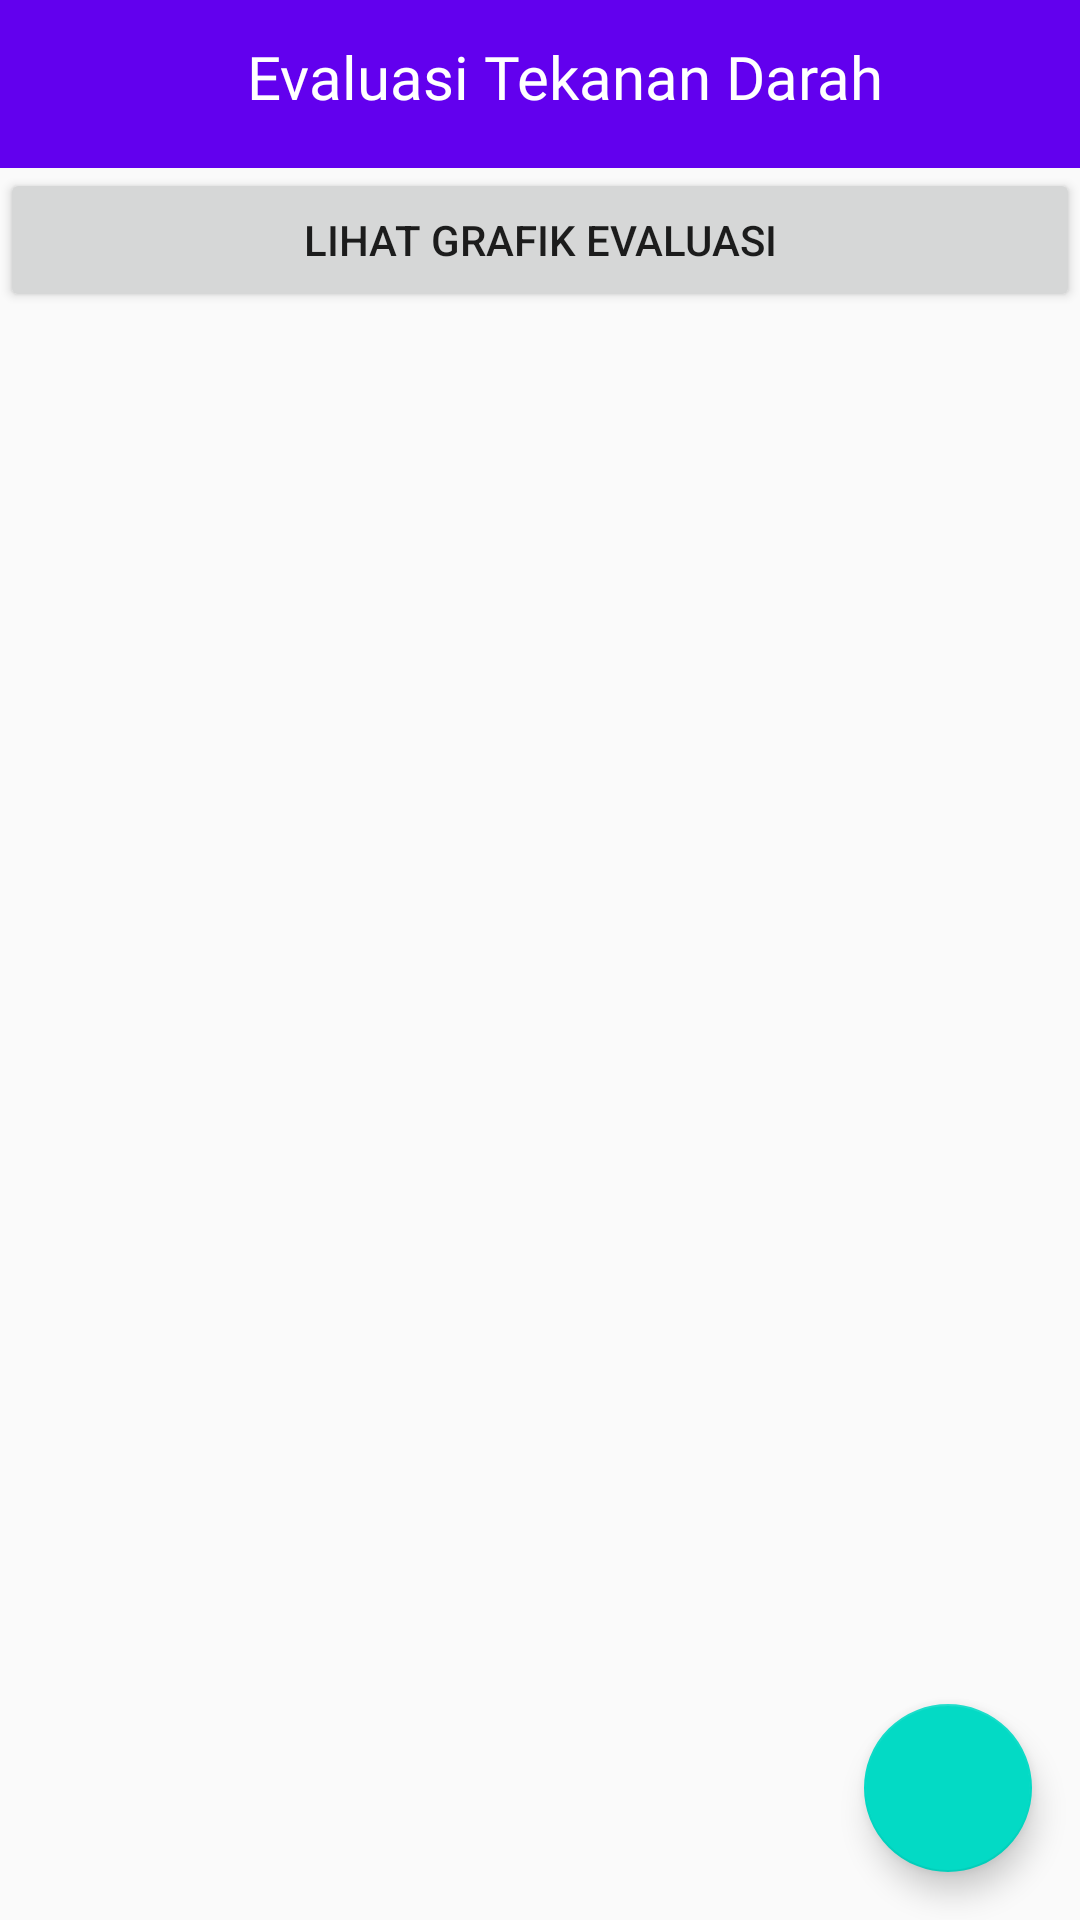

Here is an Android app screen rendered from its layout file. Give the layout XML and the strings, colors and styles it references.
<!-- AndroidManifest.xml: application theme AppTheme.NoActionBar -->
<!-- res/layout/activity_blood_evaluation.xml -->
<?xml version="1.0" encoding="utf-8"?>
<androidx.constraintlayout.widget.ConstraintLayout xmlns:android="http://schemas.android.com/apk/res/android"
    xmlns:app="http://schemas.android.com/apk/res-auto"
    xmlns:tools="http://schemas.android.com/tools"
    android:layout_width="match_parent"
    android:layout_height="match_parent"
    tools:context=".BloodEvaluationActivity">
    <androidx.appcompat.widget.Toolbar
        android:id="@+id/blood_eval_toolbar"
        android:layout_width="match_parent"
        android:layout_height="?attr/actionBarSize"
        android:background="?attr/colorPrimary"
        app:layout_constraintEnd_toEndOf="parent"
        app:layout_constraintStart_toStartOf="parent"
        app:layout_constraintTop_toTopOf="parent">
        <TextView
            android:layout_width="match_parent"
            android:layout_height="32dp"
            android:text="@string/menu_blood_eval"
            android:textColor="#fff"
            android:textAlignment="center"
            android:fontFamily="@font/poppinsbold"
            android:autoSizePresetSizes="@array/autosize_title_sizes"
            android:autoSizeTextType="uniform"
            android:id="@+id/toolbar_title"
            android:gravity="center_horizontal" />
    </androidx.appcompat.widget.Toolbar>
    <Button
        android:id="@+id/btn_blood_chart"
        android:layout_width="match_parent"
        android:layout_height="wrap_content"
        android:text="Lihat Grafik Evaluasi"
        app:layout_constraintEnd_toEndOf="parent"
        app:layout_constraintStart_toStartOf="parent"
        app:layout_constraintTop_toBottomOf="@+id/blood_eval_toolbar"
        />
    <ListView
        android:id="@+id/blood_pressure_list"
        android:layout_width="wrap_content"
        android:layout_height="wrap_content"
        app:layout_constraintEnd_toEndOf="parent"
        app:layout_constraintStart_toStartOf="parent"
        app:layout_constraintTop_toBottomOf="@+id/btn_blood_chart"
        />
    <com.google.android.material.floatingactionbutton.FloatingActionButton
        android:id="@+id/fab_add_blood_pressure"
        android:layout_width="wrap_content"
        android:layout_height="wrap_content"
        android:layout_gravity="end|bottom"
        android:layout_margin="16dp"
        app:srcCompat="@drawable/ic_add"
        app:layout_constraintRight_toRightOf="parent"
        app:layout_constraintBottom_toBottomOf="parent"
        />
</androidx.constraintlayout.widget.ConstraintLayout>
<!-- resources referenced by this layout -->
<resources>
  <array name="autosize_title_sizes">
          <item>20sp</item>
          <item>24sp</item>
          <item>40sp</item>
          <item>80sp</item>
          <item>200sp</item>
      </array>
  <string name="menu_blood_eval">Evaluasi Tekanan Darah</string>
  <style name="AppTheme.NoActionBar">
          <item name="windowActionBar">false</item>
          <item name="windowNoTitle">true</item>
      </style>
</resources>
